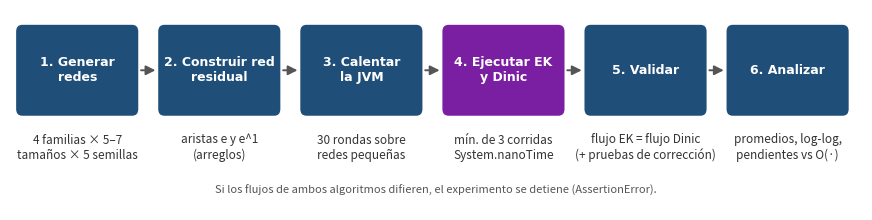

This chart was generated by the following Python code: (Note: this script raises an exception after producing the figure.)
import matplotlib
matplotlib.use("Agg")
import matplotlib.pyplot as plt
from matplotlib.patches import FancyBboxPatch, FancyArrowPatch

pasos = [
    ("1. Generar\nredes", "4 familias × 5–7\ntamaños × 5 semillas"),
    ("2. Construir red\nresidual", "aristas e y e^1\n(arreglos)"),
    ("3. Calentar\nla JVM", "30 rondas sobre\nredes pequeñas"),
    ("4. Ejecutar EK\ny Dinic", "mín. de 3 corridas\nSystem.nanoTime"),
    ("5. Validar", "flujo EK = flujo Dinic\n(+ pruebas de corrección)"),
    ("6. Analizar", "promedios, log-log,\npendientes vs O(·)"),
]
fig, ax = plt.subplots(figsize=(11, 2.6), dpi=200)
ax.set_xlim(0, 6 * 1.85); ax.set_ylim(0, 2.4); ax.axis("off")
w, h = 1.55, 1.05
for i, (tit, sub) in enumerate(pasos):
    x = 0.1 + i * 1.85
    col = "#1F4E79" if i not in (3,) else "#7B1FA2"
    ax.add_patch(FancyBboxPatch((x, 1.15), w, h, boxstyle="round,pad=0.02,rounding_size=0.08",
                                fc=col, ec="none"))
    ax.text(x + w / 2, 1.15 + h / 2, tit, ha="center", va="center", color="white",
            fontsize=9, fontweight="bold", family="DejaVu Sans")
    ax.text(x + w / 2, 0.75, sub, ha="center", va="center", fontsize=8.5, color="#333333")
    if i < len(pasos) - 1:
        ax.add_patch(FancyArrowPatch((x + w + 0.02, 1.15 + h / 2), (x + 1.85 - 0.02, 1.15 + h / 2),
                                     arrowstyle="-|>", mutation_scale=14, color="#555555", lw=1.4))
ax.text(5.55, 0.2, "Si los flujos de ambos algoritmos difieren, el experimento se detiene (AssertionError).",
        ha="center", fontsize=8, style="italic", color="#555555")
plt.savefig("figuras/fig_metodo.png", bbox_inches="tight", facecolor="white")
